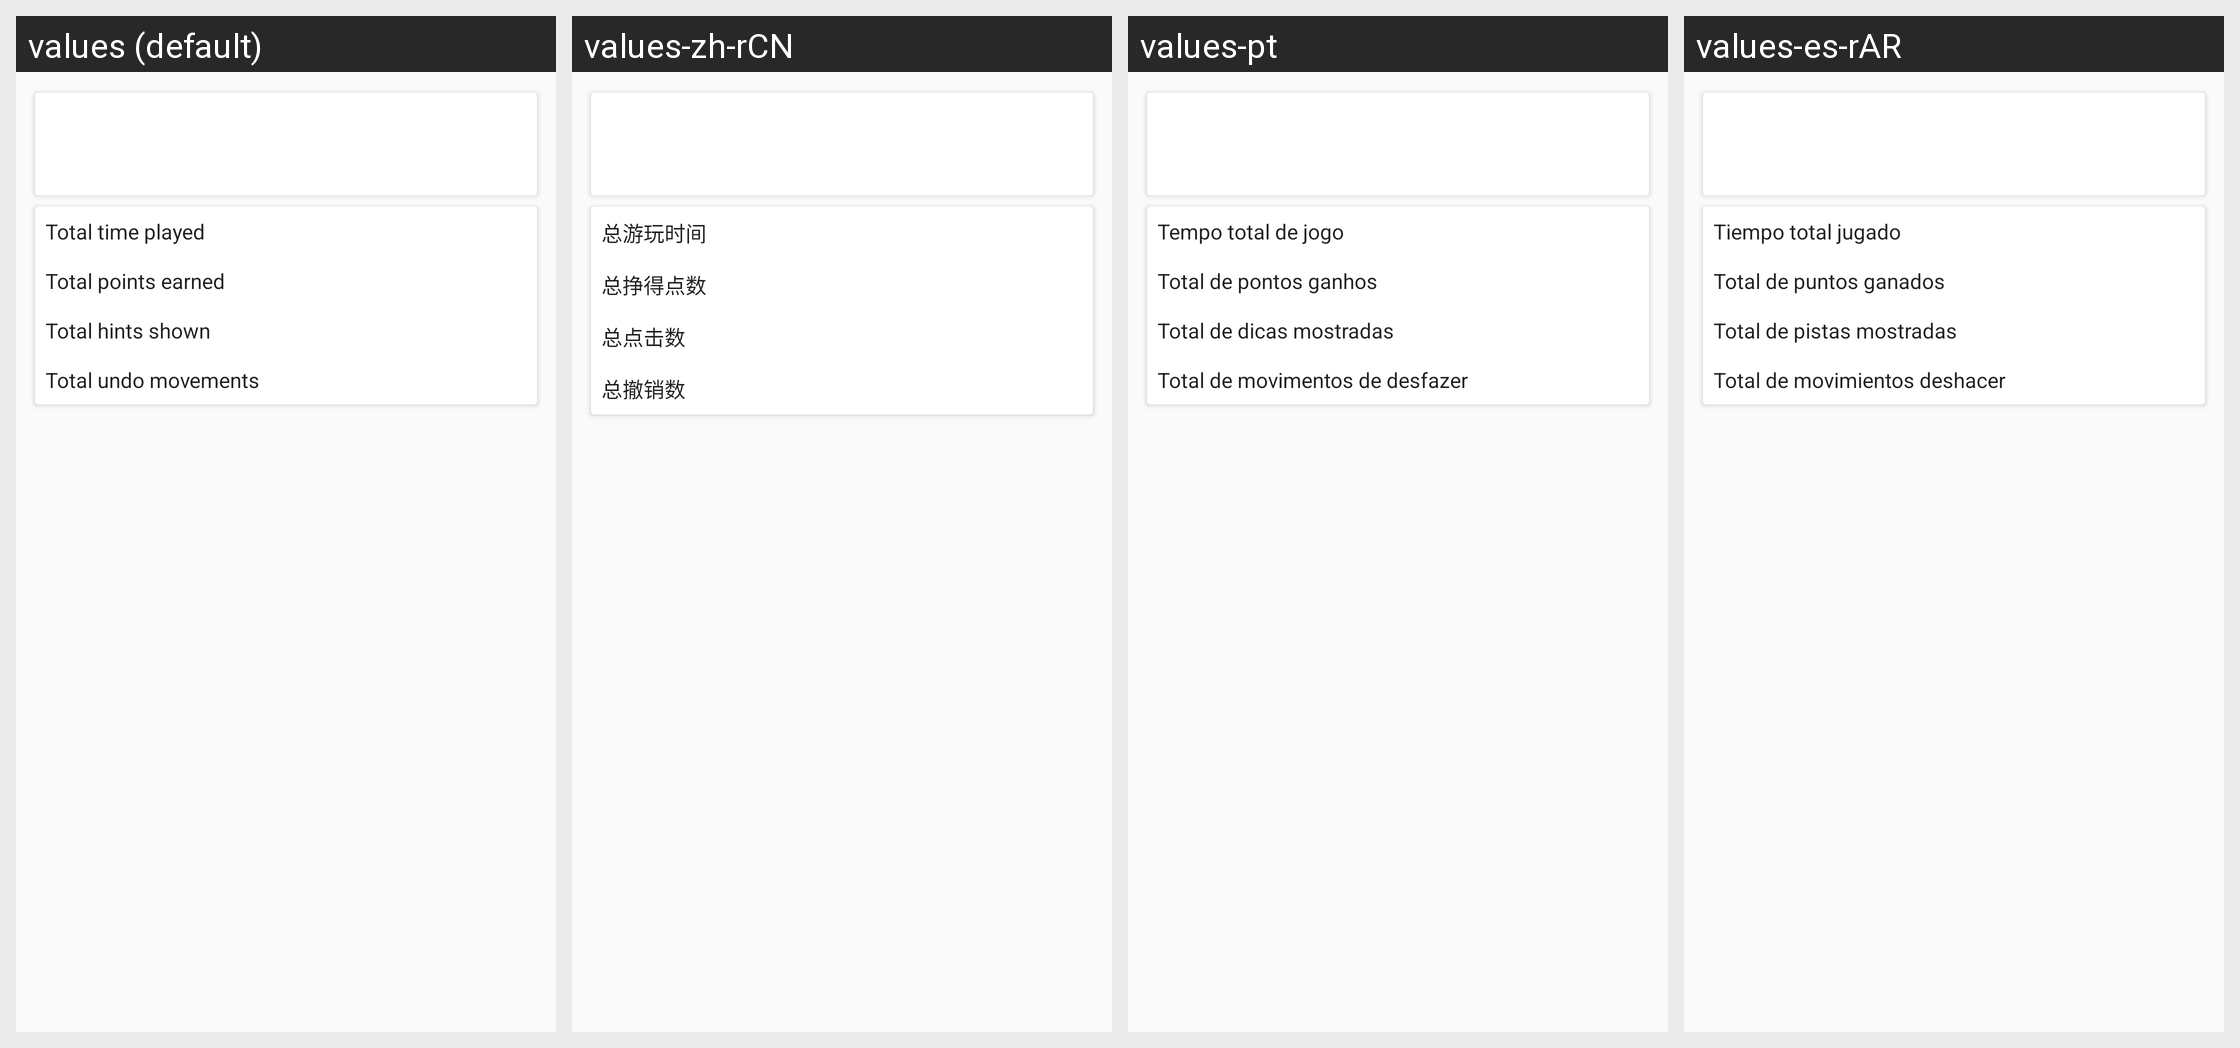

Strings drawn on this Android screen and how each of the app's shown locales translates them:
Android screen res/layout/fragment_statistics_tab1.xml rendered under 4 locales, left to right: values (default), values-zh-rCN, values-pt, values-es-rAR. Device: Nexus 5 (rendered at 1080×1920; each locale shown at half size, 540×960, under a caption strip naming it); theme AppThemeNoActionBar.
Other locales in the repository, not shown: values-de, values-eo, values-es, values-fi, values-fr, values-hu, values-it, values-ja, values-nb, values-pl, values-pt-rBR, values-tr, values-uk.
Strings drawn on this screen, with the default value and each locale's value (text and hints the layout hard-codes, and strings that could not be matched under every locale, appear in the picture but are not listed):

statistics_total_time
  values: Total time played
  values-zh-rCN: 总游玩时间
  values-pt: Tempo total de jogo
  values-es-rAR: Tiempo total jugado

statistics_total_points_earned
  values: Total points earned
  values-zh-rCN: 总挣得点数
  values-pt: Total de pontos ganhos
  values-es-rAR: Total de puntos ganados

statistics_total_hints_shown
  values: Total hints shown
  values-zh-rCN: 总点击数
  values-pt: Total de dicas mostradas
  values-es-rAR: Total de pistas mostradas

statistics_total_number_undos
  values: Total undo movements
  values-zh-rCN: 总撤销数
  values-pt: Total de movimentos de desfazer
  values-es-rAR: Total de movimientos deshacer
